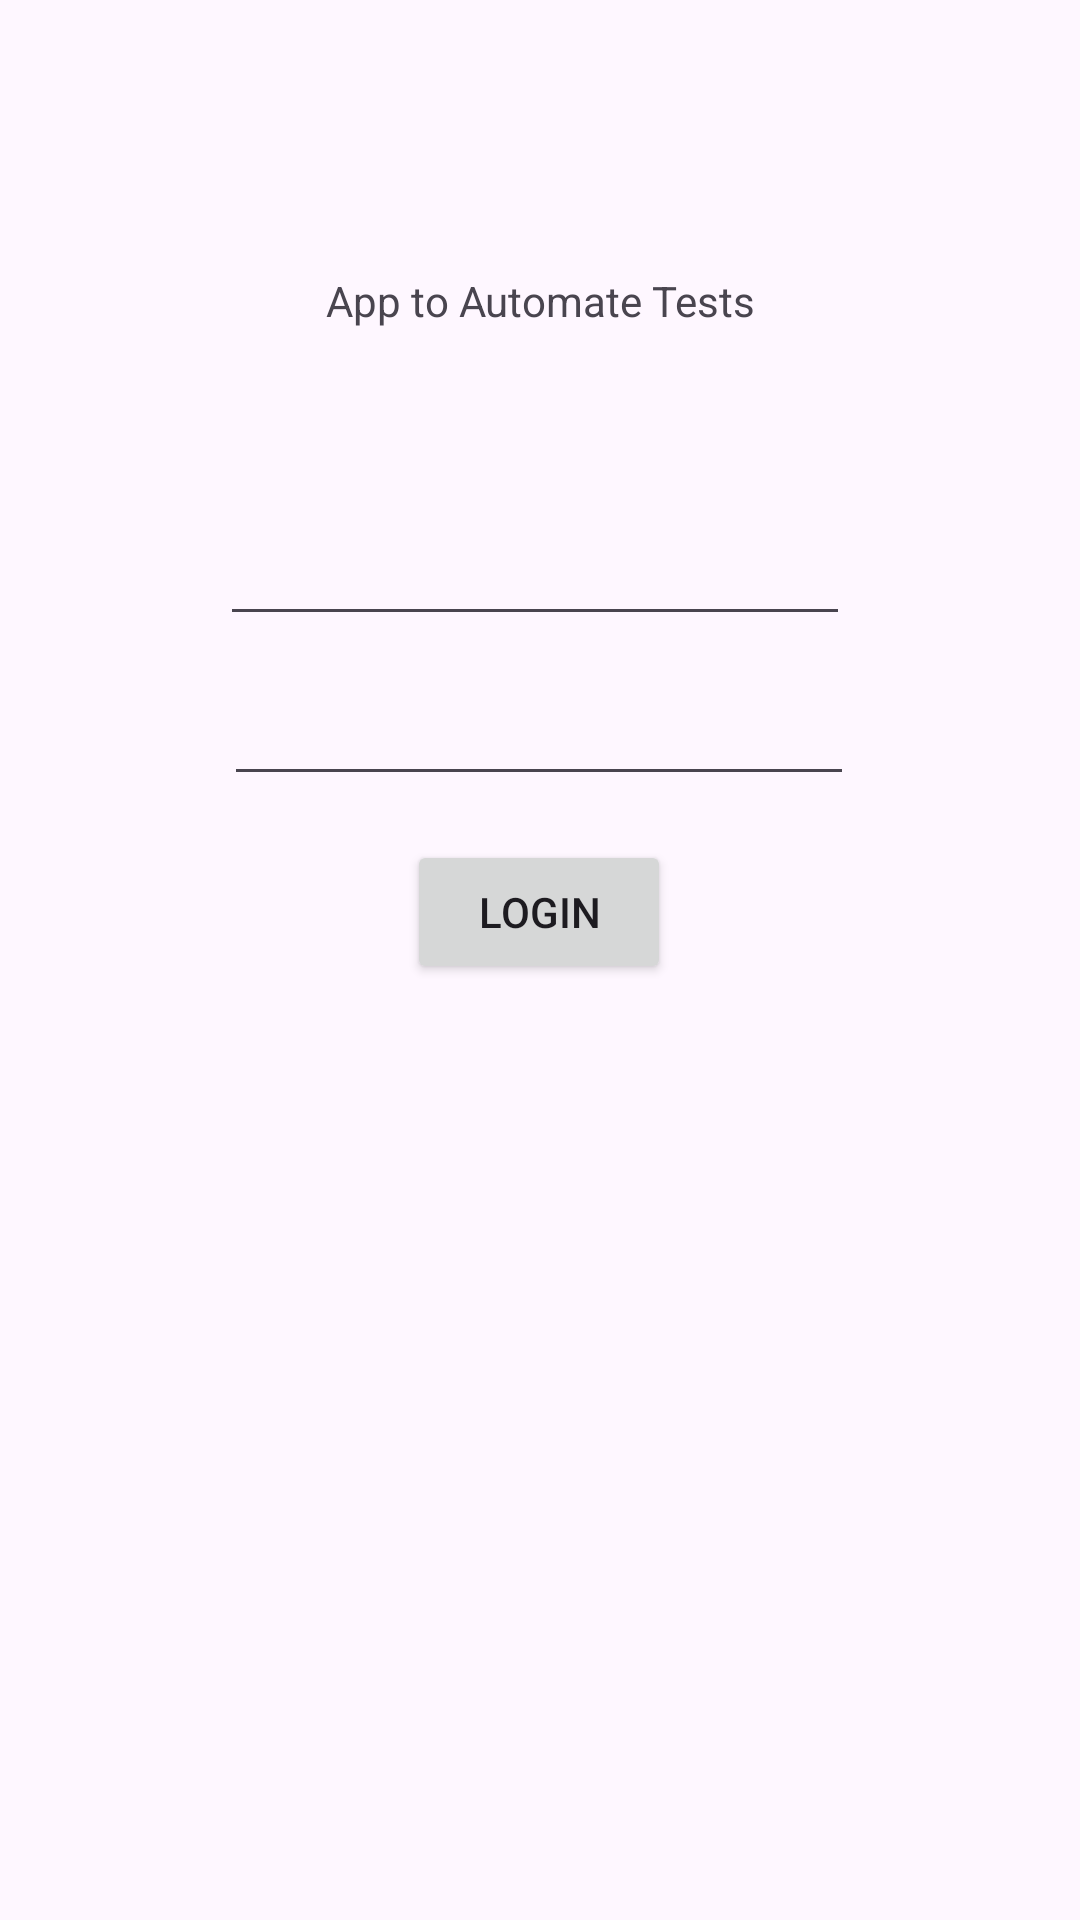

Layout XML and referenced resources for this Android screen:
<!-- AndroidManifest.xml: application theme Theme.AppToAutomateTests -->
<!-- res/layout/fragment_first.xml -->
<?xml version="1.0" encoding="utf-8"?>
<androidx.core.widget.NestedScrollView xmlns:android="http://schemas.android.com/apk/res/android"
    xmlns:app="http://schemas.android.com/apk/res-auto"
    xmlns:tools="http://schemas.android.com/tools"
    android:layout_width="match_parent"
    android:layout_height="match_parent"
    tools:context=".FirstFragment">

    <androidx.constraintlayout.widget.ConstraintLayout
        android:layout_width="match_parent"
        android:layout_height="wrap_content"
        android:padding="16dp">

        <Button
            android:id="@+id/button_login"
            android:layout_width="wrap_content"
            android:layout_height="wrap_content"
            android:layout_marginTop="68dp"
            android:text="@string/next"
            app:layout_constraintEnd_toEndOf="parent"
            app:layout_constraintHorizontal_bias="0.498"
            app:layout_constraintStart_toStartOf="parent"
            app:layout_constraintTop_toBottomOf="@+id/field_name" />

        <TextView
            android:id="@+id/textview_first"
            android:layout_width="wrap_content"
            android:layout_height="wrap_content"
            android:text="@string/id_txt_login"
            app:layout_constraintBottom_toBottomOf="parent"
            app:layout_constraintEnd_toEndOf="parent"
            app:layout_constraintStart_toStartOf="parent"
            app:layout_constraintTop_toTopOf="parent"
            app:layout_constraintVertical_bias="0.255" />

        <EditText
            android:id="@+id/field_name"
            android:layout_width="wrap_content"
            android:layout_height="wrap_content"
            android:layout_marginTop="80dp"
            android:ems="10"
            android:inputType="text"
            app:layout_constraintBottom_toBottomOf="parent"
            app:layout_constraintEnd_toEndOf="parent"
            app:layout_constraintHorizontal_bias="0.487"
            app:layout_constraintStart_toStartOf="parent"
            app:layout_constraintTop_toTopOf="@+id/textview_first"
            app:layout_constraintVertical_bias="0.0" />

        <EditText
            android:id="@+id/field_password"
            android:layout_width="wrap_content"
            android:layout_height="wrap_content"
            android:layout_marginTop="32dp"
            android:layout_marginBottom="32dp"
            android:ems="10"
            android:inputType="textPassword"
            app:layout_constraintBottom_toTopOf="@+id/button_login"
            app:layout_constraintEnd_toEndOf="parent"
            app:layout_constraintHorizontal_bias="0.497"
            app:layout_constraintStart_toStartOf="parent"
            app:layout_constraintTop_toBottomOf="@+id/field_name"
            app:layout_constraintVertical_bias="0.536"
            tools:ignore="MissingConstraints" />

    </androidx.constraintlayout.widget.ConstraintLayout>
</androidx.core.widget.NestedScrollView>
<!-- resources referenced by this layout -->
<resources>
  <string name="id_txt_login">App to Automate Tests</string>
  <string name="next">Login</string>
  <style name="Theme.AppToAutomateTests" parent="Base.Theme.AppToAutomateTests" />
  <style name="Base.Theme.AppToAutomateTests" parent="Theme.Material3.DayNight.NoActionBar">
          
          
      </style>
</resources>
